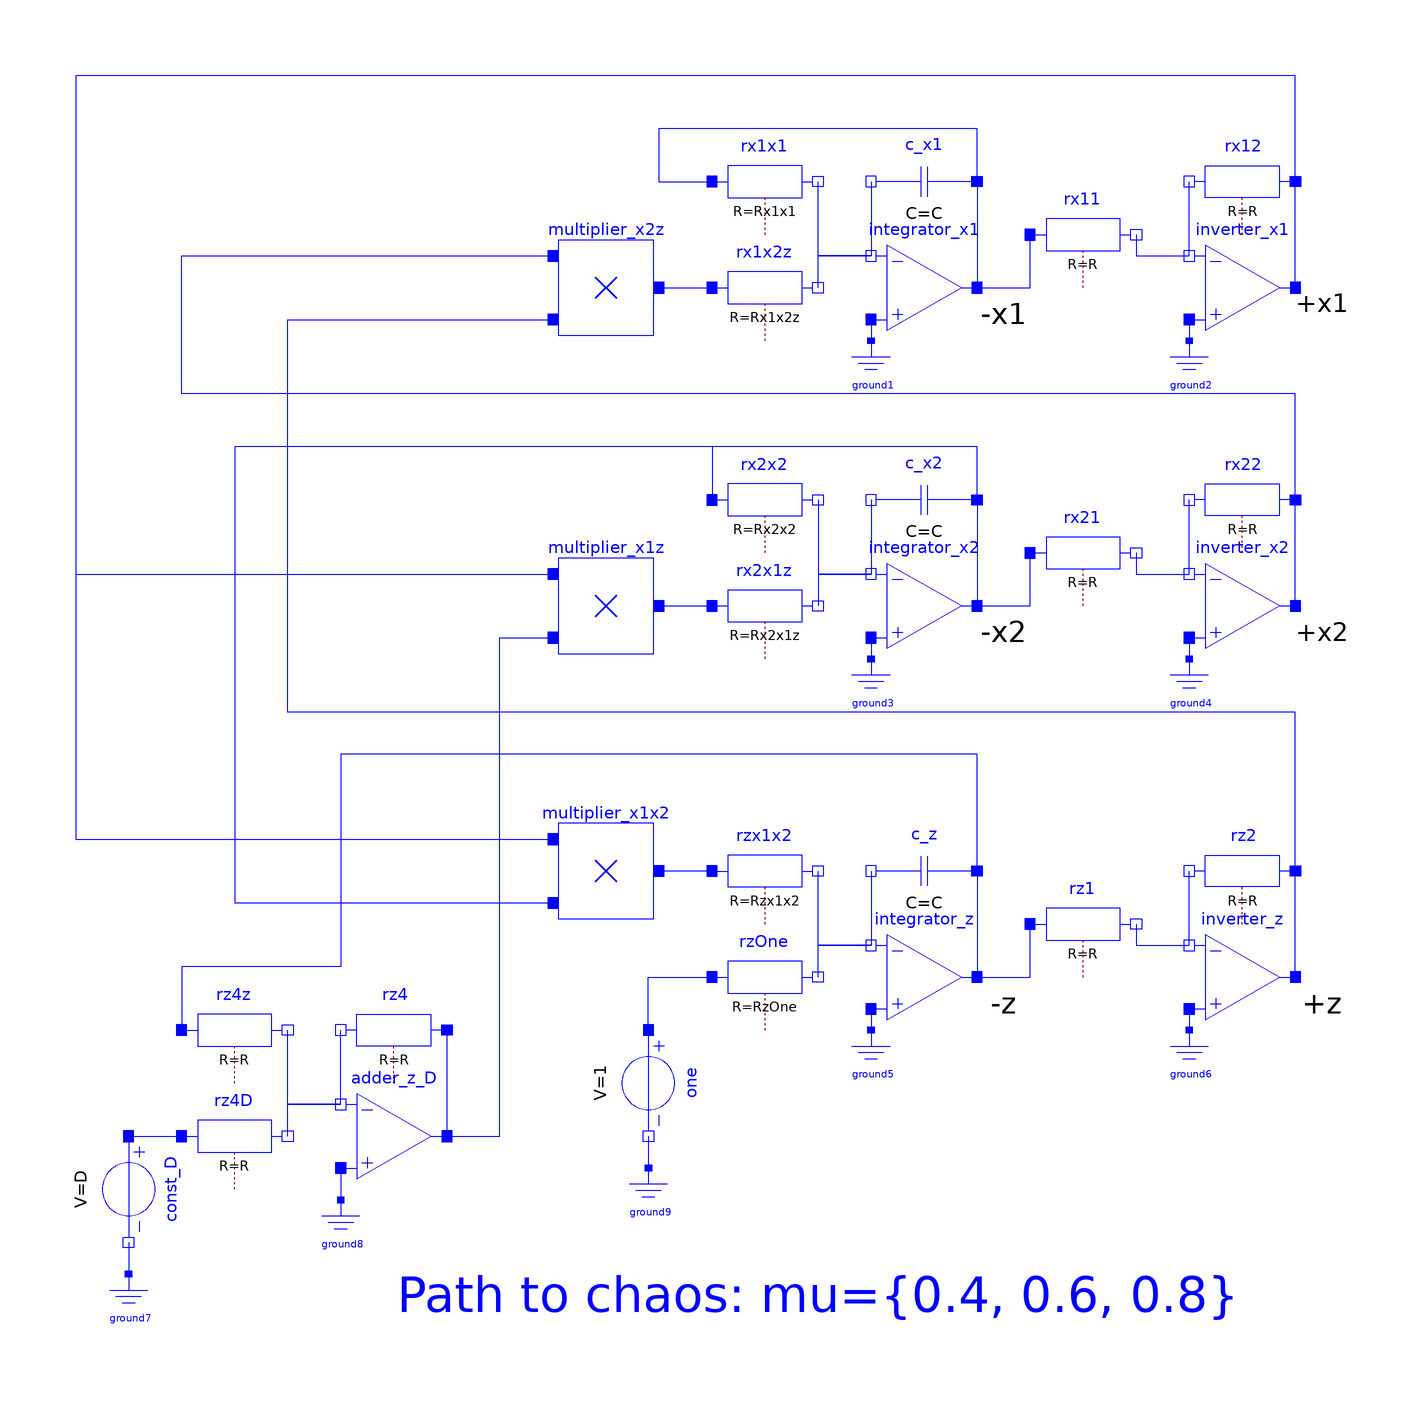

Above is the diagram view of the following Modelica model: its components placed by their Placement annotations and its connect equations drawn as lines.

model IdealCircuit "Rikitake system"
  extends Modelica.Icons.Example;
  parameter Real mu=0.4 "Resistive parameter";
  parameter Real D =2 "Speed difference";
  parameter SI.Time Tau=0.030 "Reference for sclaing time";
  //basic parameters of components
  parameter SI.Voltage Vs=10 "Limiting supply voltage";
  parameter SI.Resistance R=10e3 "Output resistance of amplifiers";
  parameter SI.Capacitance C=1e-6 "Capacitor of integrators";
  //parameterization of the opAmp-circuits
  parameter SI.Resistance Rx1x1=Tau/C/mu;
  parameter SI.Resistance Rx1x2z=Tau/C/(Vs/unitV);
  parameter SI.Resistance Rx2x2=Tau/C/mu;
  parameter SI.Resistance Rx2x1z=Tau/C/(Vs/unitV);
  parameter SI.Resistance RzOne=Tau/C;
  parameter SI.Resistance Rzx1x2=Tau/C/(Vs/unitV);
  //shortcut to results
  Real x1(start=0.001, fixed=true)=inverter_x1.out.v/unitV "Current 1";
  Real x2(start=0.001, fixed=true)=inverter_x2.out.v/unitV "Current 2";
  Real z(start=1, fixed=true)=inverter_z.out.v/unitV "Speed";
  Modelica.Electrical.Analog.Ideal.IdealOpAmp3Pin integrator_x1
    annotation (Placement(transformation(extent={{10,90},{30,110}})));
  Modelica.Electrical.Analog.Basic.Capacitor c_x1(v(start=-0.001), C=C)
    annotation (Placement(transformation(extent={{30,110},{10,130}})));
  Modelica.Electrical.Analog.Ideal.IdealOpAmp3Pin inverter_x1
    annotation (Placement(transformation(extent={{70,90},{90,110}})));
  Modelica.Electrical.Analog.Basic.Resistor rx12(R=R)
    annotation (Placement(transformation(extent={{90,110},{70,130}})));
  Modelica.Electrical.Analog.Basic.Resistor rx11(R=R)
    annotation (Placement(transformation(extent={{40,100},{60,120}})));
  Modelica.Electrical.Analog.Basic.Ground ground2
    annotation (Placement(transformation(extent={{64,78},{76,90}})));
  Modelica.Electrical.Analog.Ideal.IdealOpAmp3Pin integrator_x2
    annotation (Placement(transformation(extent={{10,30},{30,50}})));
  Modelica.Electrical.Analog.Basic.Capacitor c_x2(v(start=-0.001), C=C)
    annotation (Placement(transformation(extent={{30,50},{10,70}})));
  Modelica.Electrical.Analog.Ideal.IdealOpAmp3Pin inverter_x2
    annotation (Placement(transformation(extent={{70,30},{90,50}})));
  Modelica.Electrical.Analog.Basic.Resistor rx22(R=R)
    annotation (Placement(transformation(extent={{90,50},{70,70}})));
  Modelica.Electrical.Analog.Basic.Resistor rx21(R=R)
    annotation (Placement(transformation(extent={{40,40},{60,60}})));
  Modelica.Electrical.Analog.Basic.Ground ground4
    annotation (Placement(transformation(extent={{64,18},{76,30}})));
  Modelica.Electrical.Analog.Ideal.IdealOpAmp3Pin integrator_z
    annotation (Placement(transformation(extent={{10,-40},{30,-20}})));
  Modelica.Electrical.Analog.Basic.Capacitor c_z(v(start=-1),C=C)
           annotation (Placement(transformation(extent={{30,-20},{10,0}})));
  Modelica.Electrical.Analog.Ideal.IdealOpAmp3Pin inverter_z
    annotation (Placement(transformation(extent={{70,-40},{90,-20}})));
  Modelica.Electrical.Analog.Basic.Resistor rz2(R=R)
    annotation (Placement(transformation(extent={{90,-20},{70,0}})));
  Modelica.Electrical.Analog.Basic.Resistor rz1(R=R)
    annotation (Placement(transformation(extent={{40,-30},{60,-10}})));
  Modelica.Electrical.Analog.Basic.Ground ground6
    annotation (Placement(transformation(extent={{64,-52},{76,-40}})));
  Modelica.Electrical.Analog.Basic.Ground ground1
    annotation (Placement(transformation(extent={{4,78},{16,90}})));
  Modelica.Electrical.Analog.Basic.Ground ground3
    annotation (Placement(transformation(extent={{4,18},{16,30}})));
  Modelica.Electrical.Analog.Basic.Ground ground5
    annotation (Placement(transformation(extent={{4,-52},{16,-40}})));
  Components.Multiplier multiplier_x2z(ER=Vs)
    annotation (Placement(transformation(extent={{-50,90},{-30,110}})));
  Components.Multiplier multiplier_x1z(ER=Vs)
    annotation (Placement(transformation(extent={{-50,30},{-30,50}})));
  Components.Multiplier multiplier_x1x2(ER=Vs)
    annotation (Placement(transformation(extent={{-50,-20},{-30,0}})));
  Modelica.Electrical.Analog.Sources.ConstantVoltage const_D(V=D)  annotation (
      Placement(transformation(
        extent={{-10,-10},{10,10}},
        rotation=270,
        origin={-130,-70})));
  Modelica.Electrical.Analog.Basic.Ground ground7
    annotation (Placement(transformation(extent={{-136,-98},{-124,-86}})));
  Modelica.Electrical.Analog.Basic.Resistor rx1x1(R=Rx1x1)
    annotation (Placement(transformation(extent={{-20,110},{0,130}})));
  Modelica.Electrical.Analog.Basic.Resistor rx1x2z(R=Rx1x2z)
    annotation (Placement(transformation(extent={{-20,90},{0,110}})));
  Modelica.Electrical.Analog.Basic.Resistor rx2x2(R=Rx2x2)
    annotation (Placement(transformation(extent={{-20,50},{0,70}})));
  Modelica.Electrical.Analog.Basic.Resistor rx2x1z(R=Rx2x1z)
    annotation (Placement(transformation(extent={{-20,30},{0,50}})));
  Modelica.Electrical.Analog.Basic.Resistor rz4z(R=R)
    annotation (Placement(transformation(extent={{-120,-50},{-100,-30}})));
  Modelica.Electrical.Analog.Basic.Resistor rz4(R=R)
    annotation (Placement(transformation(extent={{-70,-50},{-90,-30}})));
  Modelica.Electrical.Analog.Ideal.IdealOpAmp3Pin adder_z_D
    annotation (Placement(transformation(extent={{-90,-70},{-70,-50}})));
  Modelica.Electrical.Analog.Basic.Resistor rz4D(R=R)
    annotation (Placement(transformation(extent={{-120,-70},{-100,-50}})));
  Modelica.Electrical.Analog.Basic.Ground ground8
    annotation (Placement(transformation(extent={{-96,-84},{-84,-72}})));
  Modelica.Electrical.Analog.Sources.ConstantVoltage one(V=1) annotation (
      Placement(transformation(
        extent={{-10,-10},{10,10}},
        rotation=270,
        origin={-32,-50})));
  Modelica.Electrical.Analog.Basic.Ground ground9
    annotation (Placement(transformation(extent={{-38,-78},{-26,-66}})));
  Modelica.Electrical.Analog.Basic.Resistor rzOne(R=RzOne)
    annotation (Placement(transformation(extent={{-20,-40},{0,-20}})));
  Modelica.Electrical.Analog.Basic.Resistor rzx1x2(R=Rzx1x2)
    annotation (Placement(transformation(extent={{-20,-20},{0,0}})));
protected
  constant SI.Voltage unitV=1;
equation
  connect(rx11.n, inverter_x1.in_n)
    annotation (Line(points={{60,110},{60,106},{70,106}},
                                                       color={0,0,255}));
  connect(integrator_x1.out, rx11.p)
    annotation (Line(points={{30,100},{40,100},{40,110}},
                                                       color={0,0,255}));
  connect(inverter_x1.in_p, ground2.p)
    annotation (Line(points={{70,94},{70,90}}, color={0,0,255}));
  connect(rx21.n, inverter_x2.in_n)
    annotation (Line(points={{60,50},{60,46},{70,46}},
                                                     color={0,0,255}));
  connect(integrator_x2.out, rx21.p)
    annotation (Line(points={{30,40},{40,40},{40,50}},
                                                     color={0,0,255}));
  connect(inverter_x2.in_p, ground4.p)
    annotation (Line(points={{70,34},{70,30}},  color={0,0,255}));
  connect(rz1.n,inverter_z. in_n)
    annotation (Line(points={{60,-20},{60,-24},{70,-24}}, color={0,0,255}));
  connect(integrator_z.out,rz1. p)
    annotation (Line(points={{30,-30},{40,-30},{40,-20}}, color={0,0,255}));
  connect(inverter_z.in_p,ground6. p)
    annotation (Line(points={{70,-36},{70,-40}}, color={0,0,255}));
  connect(inverter_x1.in_n, rx12.n)
    annotation (Line(points={{70,106},{70,120}},
                                               color={0,0,255}));
  connect(inverter_x1.out, rx12.p)
    annotation (Line(points={{90,100},{90,120}},
                                               color={0,0,255}));
  connect(inverter_x2.out, rx22.p)
    annotation (Line(points={{90,40},{90,60}},color={0,0,255}));
  connect(inverter_x2.in_n, rx22.n)
    annotation (Line(points={{70,46},{70,60}},color={0,0,255}));
  connect(inverter_z.out,rz2. p)
    annotation (Line(points={{90,-30},{90,-10}}, color={0,0,255}));
  connect(inverter_z.in_n,rz2. n)
    annotation (Line(points={{70,-24},{70,-10}}, color={0,0,255}));
  connect(c_x1.p, integrator_x1.out)
    annotation (Line(points={{30,120},{30,100}},
                                               color={0,0,255}));
  connect(c_x1.n, integrator_x1.in_n)
    annotation (Line(points={{10,120},{10,106}},
                                               color={0,0,255}));
  connect(c_x2.n, integrator_x2.in_n)
    annotation (Line(points={{10,60},{10,46}},color={0,0,255}));
  connect(c_x2.p, integrator_x2.out)
    annotation (Line(points={{30,60},{30,40}},color={0,0,255}));
  connect(c_z.n, integrator_z.in_n)
    annotation (Line(points={{10,-10},{10,-24}}, color={0,0,255}));
  connect(c_z.p, integrator_z.out)
    annotation (Line(points={{30,-10},{30,-30}}, color={0,0,255}));
  connect(integrator_x1.in_p, ground1.p)
    annotation (Line(points={{10,94},{10,90}}, color={0,0,255}));
  connect(integrator_x2.in_p, ground3.p)
    annotation (Line(points={{10,34},{10,30}},  color={0,0,255}));
  connect(integrator_z.in_p, ground5.p)
    annotation (Line(points={{10,-36},{10,-40}}, color={0,0,255}));
  connect(const_D.n, ground7.p)
    annotation (Line(points={{-130,-80},{-130,-86}}, color={0,0,255}));
  connect(rz2.p, multiplier_x2z.in2) annotation (Line(points={{90,-10},{90,20},{
          -100,20},{-100,94},{-50,94}}, color={0,0,255}));
  connect(multiplier_x2z.out, rx1x2z.p)
    annotation (Line(points={{-30,100},{-20,100}},
                                                 color={0,0,255}));
  connect(rx1x2z.n, integrator_x1.in_n)
    annotation (Line(points={{0,100},{0,106},{10,106}},
                                                     color={0,0,255}));
  connect(integrator_x1.in_n, rx1x1.n)
    annotation (Line(points={{10,106},{0,106},{0,120}}, color={0,0,255}));
  connect(c_x1.p, rx1x1.p) annotation (Line(points={{30,120},{30,130},{-30,130},
          {-30,120},{-20,120}}, color={0,0,255}));
  connect(c_x2.p, rx2x2.p) annotation (Line(points={{30,60},{30,70},{-20,70},{-20,
          60}}, color={0,0,255}));
  connect(rx2x2.n, integrator_x2.in_n)
    annotation (Line(points={{0,60},{0,46},{10,46}}, color={0,0,255}));
  connect(multiplier_x1z.out, rx2x1z.p)
    annotation (Line(points={{-30,40},{-20,40}}, color={0,0,255}));
  connect(integrator_x2.in_n, rx2x1z.n)
    annotation (Line(points={{10,46},{0,46},{0,40}}, color={0,0,255}));
  connect(rx12.p, multiplier_x1z.in1) annotation (Line(points={{90,120},{90,140},
          {-140,140},{-140,46},{-50,46}}, color={0,0,255}));
  connect(rx22.p, multiplier_x2z.in1) annotation (Line(points={{90,60},{90,80},{
          -120,80},{-120,106},{-50,106}}, color={0,0,255}));
  connect(rz4.p, adder_z_D.out)
    annotation (Line(points={{-70,-40},{-70,-60}}, color={0,0,255}));
  connect(const_D.p, rz4D.p)
    annotation (Line(points={{-130,-60},{-120,-60}}, color={0,0,255}));
  connect(rz4D.n, adder_z_D.in_n) annotation (Line(points={{-100,-60},{-100,-54},
          {-90,-54}}, color={0,0,255}));
  connect(adder_z_D.in_n, rz4.n)
    annotation (Line(points={{-90,-54},{-90,-40}}, color={0,0,255}));
  connect(adder_z_D.in_n, rz4z.n) annotation (Line(points={{-90,-54},{-100,-54},
          {-100,-40}}, color={0,0,255}));
  connect(adder_z_D.in_p, ground8.p)
    annotation (Line(points={{-90,-66},{-90,-72}}, color={0,0,255}));
  connect(adder_z_D.out, multiplier_x1z.in2) annotation (Line(points={{-70,-60},
          {-60,-60},{-60,34},{-50,34}}, color={0,0,255}));
  connect(rx12.p, multiplier_x1x2.in1) annotation (Line(points={{90,120},{90,140},
          {-140,140},{-140,-4},{-50,-4}},
                                        color={0,0,255}));
  connect(c_x2.p, multiplier_x1x2.in2) annotation (Line(points={{30,60},{30,70},
          {-110,70},{-110,-16},{-50,-16}},
                                         color={0,0,255}));
  connect(one.n, ground9.p)
    annotation (Line(points={{-32,-60},{-32,-66}}, color={0,0,255}));
  connect(one.p, rzOne.p)
    annotation (Line(points={{-32,-40},{-32,-30},{-20,-30}}, color={0,0,255}));
  connect(rzOne.n, integrator_z.in_n)
    annotation (Line(points={{0,-30},{0,-24},{10,-24}}, color={0,0,255}));
  connect(integrator_z.in_n, rzx1x2.n)
    annotation (Line(points={{10,-24},{0,-24},{0,-10}}, color={0,0,255}));
  connect(rzx1x2.p, multiplier_x1x2.out)
    annotation (Line(points={{-20,-10},{-30,-10}}, color={0,0,255}));
  connect(c_z.p, rz4z.p) annotation (Line(points={{30,-10},{30,12},{-90,12},{-90,
          -28},{-120,-28},{-120,-40}}, color={0,0,255}));
  annotation (experiment(
      StopTime=15,
      Interval=0.0005,
      Tolerance=1e-06), Documentation(info="<html>
<p>See documentation of the <a href=\"modelica://ChaoticCircuits.RikitakeSystem\">enclosing subpackage</a>.</p>
</html>"),
    Diagram(coordinateSystem(extent={{-140,-100},{100,140}}),
            graphics={Text(
          extent={{-80,-80},{80,-100}},
          textColor={0,0,255},
          textString="Path to chaos: mu={0.4, 0.6, 0.8}"),
        Text(
          extent={{90,102},{100,92}},
          textColor={0,0,0},
          fontSize=10,
          textString="+x1"),
        Text(
          extent={{30,100},{40,90}},
          textColor={0,0,0},
          fontSize=10,
          textString="-x1"),
        Text(
          extent={{30,40},{40,30}},
          textColor={0,0,0},
          fontSize=10,
          textString="-x2"),
        Text(
          extent={{90,40},{100,30}},
          textColor={0,0,0},
          fontSize=10,
          textString="+x2"),
        Text(
          extent={{30,-30},{40,-40}},
          textColor={0,0,0},
          fontSize=10,
          textString="-z"),
        Text(
          extent={{90,-30},{100,-40}},
          textColor={0,0,0},
          fontSize=10,
          textString="+z")}),
    Icon(coordinateSystem(extent={{-140,-100},{100,140}})));
end IdealCircuit;